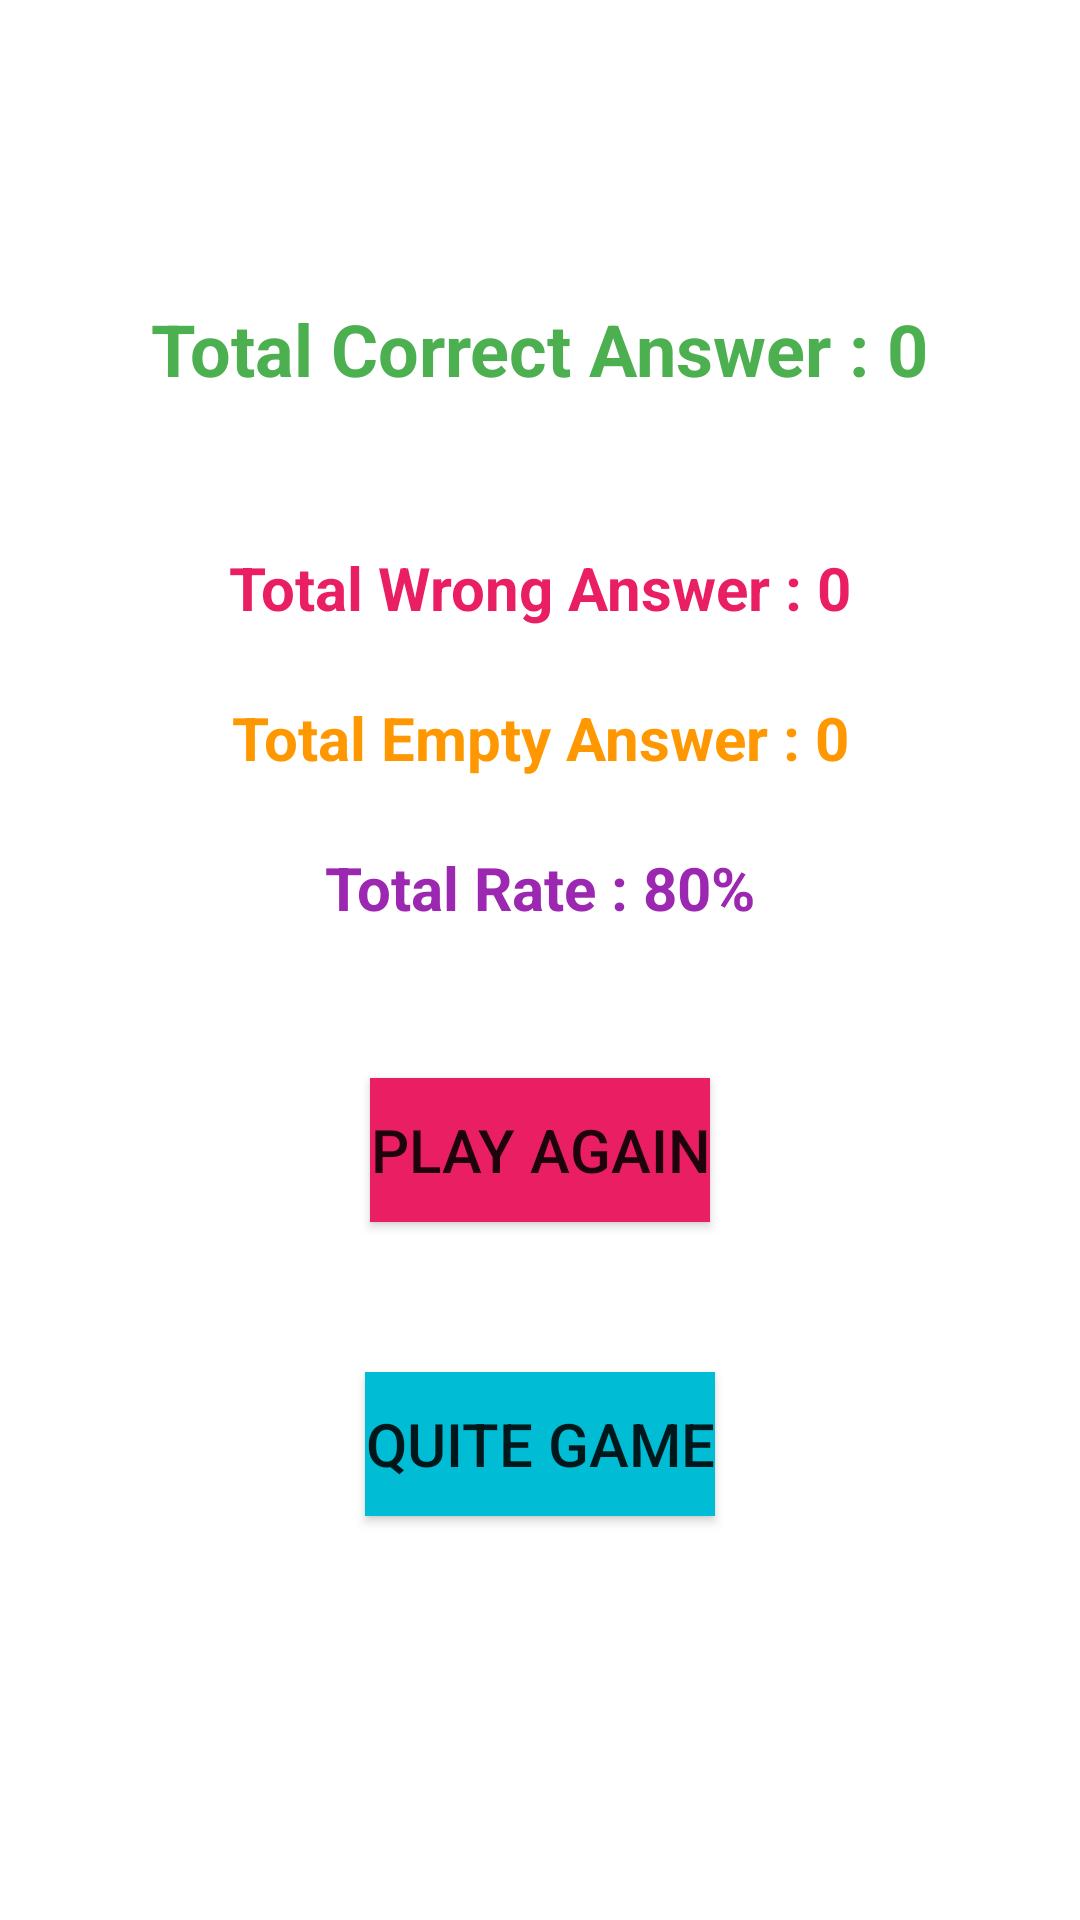

Layout XML and referenced resources for this Android screen:
<!-- AndroidManifest.xml: application theme Theme.FlagCuize -->
<!-- res/layout/activity_result.xml -->
<?xml version="1.0" encoding="utf-8"?>
<androidx.constraintlayout.widget.ConstraintLayout xmlns:android="http://schemas.android.com/apk/res/android"
    xmlns:app="http://schemas.android.com/apk/res-auto"
    xmlns:tools="http://schemas.android.com/tools"
    android:layout_width="match_parent"
    android:layout_height="match_parent"
    tools:context=".ResultActivity">

    <TextView
        android:id="@+id/textViewTotalCorrect"
        android:layout_width="wrap_content"
        android:layout_height="wrap_content"
        android:layout_marginTop="100dp"
        android:text="Total Correct Answer : 0"
        android:textColor="#4CAF50"
        android:textSize="24sp"
        android:textStyle="bold"
        app:layout_constraintEnd_toEndOf="parent"
        app:layout_constraintHorizontal_bias="0.5"
        app:layout_constraintStart_toStartOf="parent"
        app:layout_constraintTop_toTopOf="parent" />

    <TextView
        android:id="@+id/textViewTotalWrong"
        android:layout_width="wrap_content"
        android:layout_height="wrap_content"
        android:layout_marginTop="50dp"
        android:text="Total Wrong Answer : 0"
        android:textColor="#E91E63"
        android:textSize="20sp"
        android:textStyle="bold"
        app:layout_constraintEnd_toEndOf="parent"
        app:layout_constraintHorizontal_bias="0.5"
        app:layout_constraintStart_toStartOf="parent"
        app:layout_constraintTop_toBottomOf="@+id/textViewTotalCorrect" />

    <TextView
        android:id="@+id/textViewTotalEmpty"
        android:layout_width="wrap_content"
        android:layout_height="wrap_content"
        android:layout_marginTop="100dp"
        android:text="Total Empty Answer : 0"
        android:textColor="#FF9800"
        android:textSize="20sp"
        android:textStyle="bold"
        app:layout_constraintEnd_toEndOf="parent"
        app:layout_constraintHorizontal_bias="0.5"
        app:layout_constraintStart_toStartOf="parent"
        app:layout_constraintTop_toBottomOf="@+id/textViewTotalCorrect" />

    <TextView
        android:id="@+id/textViewTotalRate"
        android:layout_width="wrap_content"
        android:layout_height="wrap_content"
        android:layout_marginTop="150dp"
        android:text="Total Rate : 80%"
        android:textColor="#9C27B0"
        android:textSize="20sp"
        android:textStyle="bold"
        app:layout_constraintEnd_toEndOf="parent"
        app:layout_constraintHorizontal_bias="0.5"
        app:layout_constraintStart_toStartOf="parent"
        app:layout_constraintTop_toBottomOf="@+id/textViewTotalCorrect" />

    <Button
        android:id="@+id/buttonPlayAgain"
        android:layout_width="wrap_content"
        android:layout_height="wrap_content"
        android:layout_marginTop="50dp"
        android:background="#E91E63"
        android:text="Play Again"
        android:textSize="20sp"
        app:backgroundTint="#E91E63"
        app:layout_constraintEnd_toEndOf="parent"
        app:layout_constraintHorizontal_bias="0.5"
        app:layout_constraintStart_toStartOf="parent"
        app:layout_constraintTop_toBottomOf="@+id/textViewTotalRate" />

    <Button
        android:id="@+id/buttonQuiteGame"
        android:layout_width="wrap_content"
        android:layout_height="wrap_content"
        android:layout_marginTop="50dp"
        android:background="#E91E63"
        android:text="Quite Game"
        android:textSize="20sp"
        app:backgroundTint="#00BCD4"
        app:layout_constraintEnd_toEndOf="parent"
        app:layout_constraintHorizontal_bias="0.5"
        app:layout_constraintStart_toStartOf="parent"
        app:layout_constraintTop_toBottomOf="@+id/buttonPlayAgain" />
</androidx.constraintlayout.widget.ConstraintLayout>
<!-- resources referenced by this layout -->
<resources>
  <style name="Theme.FlagCuize" parent="Theme.MaterialComponents.DayNight.DarkActionBar">
          
          <item name="colorPrimary">@color/purple_500</item>
          <item name="colorPrimaryVariant">@color/purple_700</item>
          <item name="colorOnPrimary">@color/white</item>
          
          <item name="colorSecondary">@color/teal_200</item>
          <item name="colorSecondaryVariant">@color/teal_700</item>
          <item name="colorOnSecondary">@color/black</item>
          
          <item name="android:statusBarColor">?attr/colorPrimaryVariant</item>
          
      </style>
  <color name="purple_500">#FF6200EE</color>
  <color name="purple_700">#FF3700B3</color>
  <color name="white">#FFFFFFFF</color>
  <color name="teal_200">#FF03DAC5</color>
  <color name="teal_700">#FF018786</color>
  <color name="black">#FF000000</color>
</resources>
